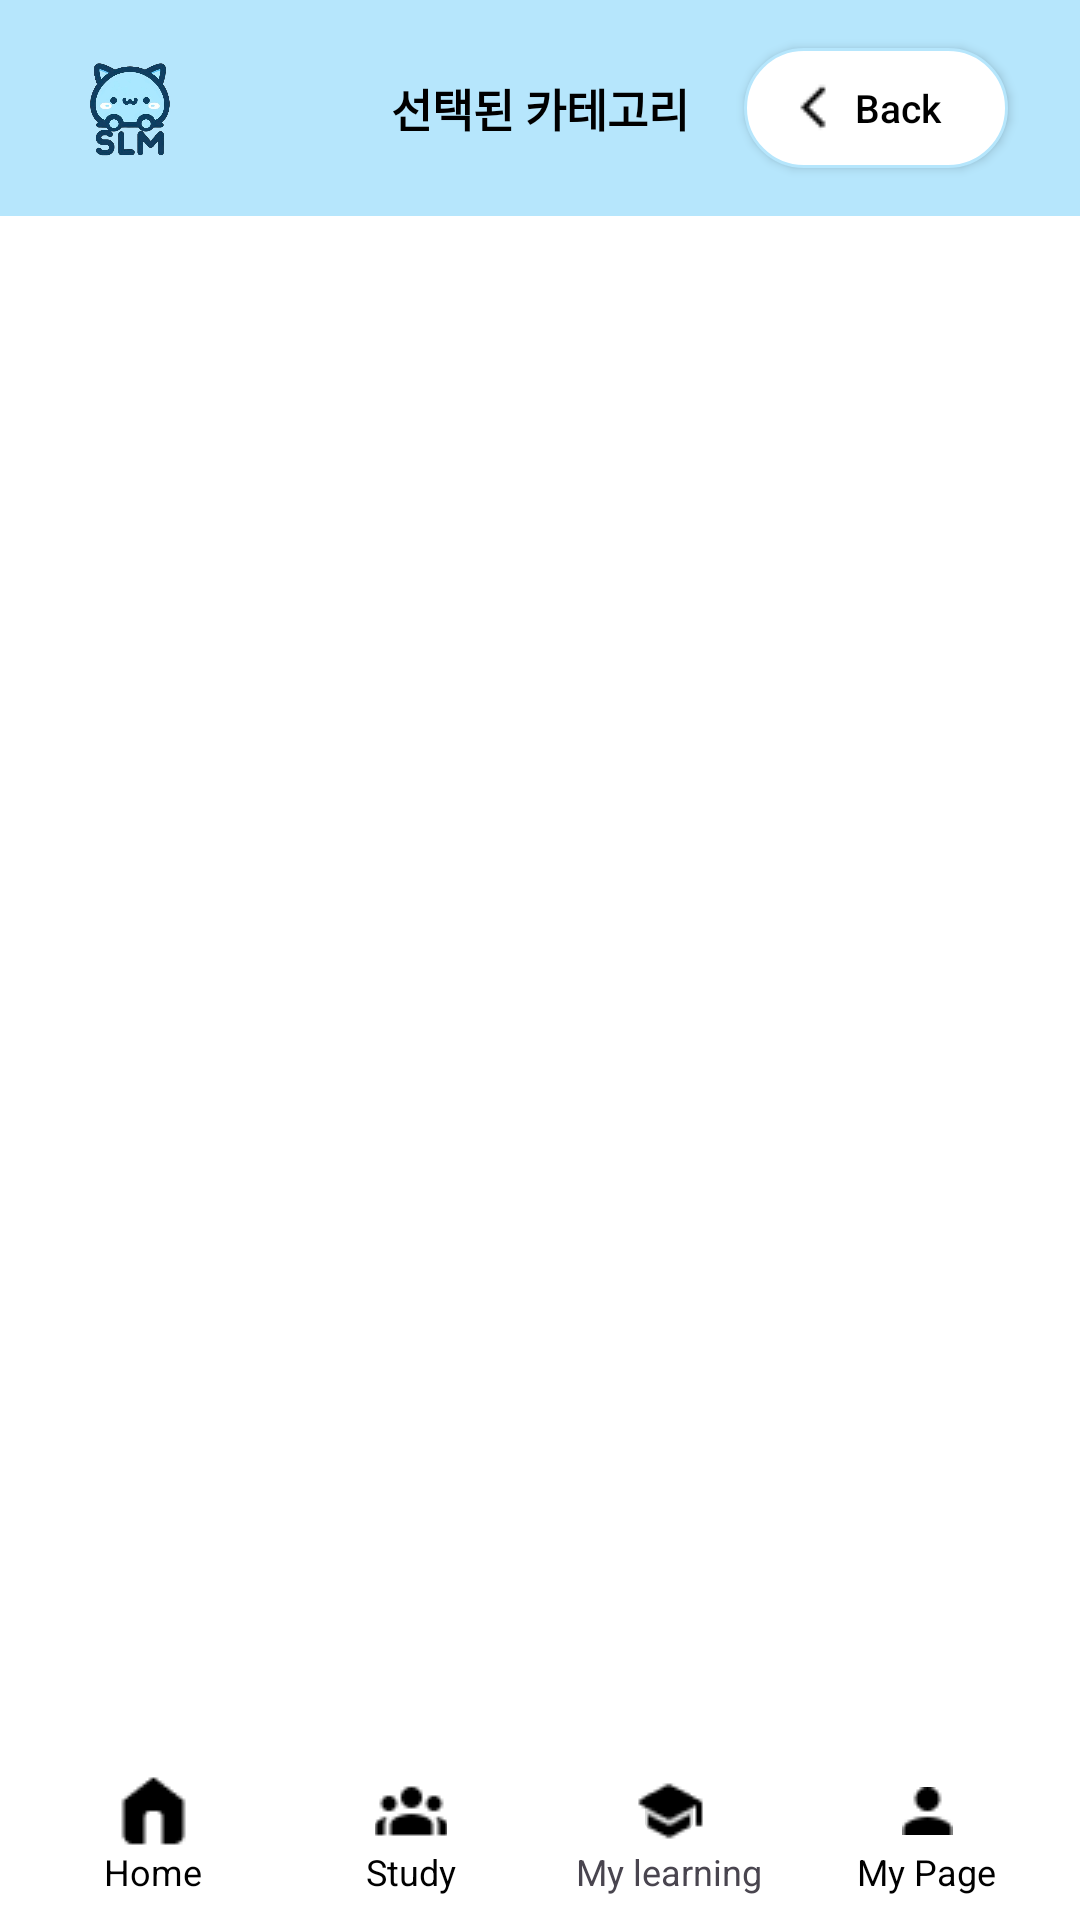

Android layout source for this screen:
<!-- AndroidManifest.xml: application theme Theme.TermProject -->
<!-- res/layout/category_activity.xml -->
<RelativeLayout xmlns:android="http://schemas.android.com/apk/res/android"
    android:layout_width="match_parent"
    android:layout_height="match_parent"
    android:background="@color/background">

    
    <RelativeLayout
        android:id="@+id/topBar"
        android:layout_width="match_parent"
        android:layout_height="wrap_content"
        android:background="#B6E6FC"
        android:padding="8dp">

        
        <ImageView
            android:id="@+id/logo"
            android:layout_width="40dp"
            android:layout_height="40dp"
            android:layout_alignParentStart="true"
            android:layout_marginStart="16dp"
            android:layout_marginTop="8dp"
            android:layout_marginBottom="8dp"
            android:src="@drawable/logo" />

        
        <TextView
            android:id="@+id/category"
            android:layout_width="wrap_content"
            android:layout_height="wrap_content"
            android:text="선택된 카테고리"
            android:textSize="15sp"
            android:textStyle="bold"
            android:textColor="#000"
            android:layout_centerInParent="true" />

        
        <android.widget.Button
            android:id="@+id/button_back"
            android:layout_width="wrap_content"
            android:layout_height="40dp"
            android:text="Back"
            android:textAllCaps="false"
            android:textSize="13dp"
            android:drawableLeft="@drawable/ic_back"
            android:background="@drawable/custom_writing_button"
            android:textColor="#000000"
            android:layout_alignParentEnd="true"
            android:layout_marginEnd="16dp"
            android:layout_marginTop="8dp"
            android:layout_marginBottom="8dp"
            android:paddingLeft="15dp"
            android:paddingRight="17dp"/>

    </RelativeLayout>

    
    <ScrollView
        android:layout_width="match_parent"
        android:layout_height="match_parent"
        android:layout_below="@id/topBar"
        android:layout_above="@id/bottomNavBar">

        <LinearLayout
            android:id="@+id/searchResultsContainer"
            android:layout_width="match_parent"
            android:layout_height="wrap_content"
            android:orientation="vertical"
            android:padding="16dp">
        </LinearLayout>
    </ScrollView>

    
    <LinearLayout
        android:id="@+id/bottomNavBar"
        android:layout_width="match_parent"
        android:layout_height="wrap_content"
        android:layout_alignParentBottom="true"
        android:orientation="horizontal"
        android:background="#FFFFFF"
        android:padding="8dp"
        android:weightSum="4">
        
        <LinearLayout
            android:layout_width="0dp"
            android:layout_height="wrap_content"
            android:layout_weight="1"
            android:orientation="vertical"
            android:gravity="center">

            <ImageButton
                android:id="@+id/homeIcon"
                android:layout_width="24dp"
                android:layout_height="24dp"
                android:src="@drawable/ic_home"
                android:background="@android:color/white"/>

            <TextView
                android:layout_width="wrap_content"
                android:layout_height="wrap_content"
                android:text="Home"
                android:textSize="12sp"
                android:textColor="#000000" />
        </LinearLayout>
        
        <LinearLayout
            android:layout_width="0dp"
            android:layout_height="wrap_content"
            android:layout_weight="1"
            android:orientation="vertical"
            android:gravity="center">

            <ImageButton
                android:id="@+id/studyIcon"
                android:layout_width="24dp"
                android:layout_height="24dp"
                android:src="@drawable/ic_study"
                android:background="@android:color/white"/>

            <TextView
                android:layout_width="wrap_content"
                android:layout_height="wrap_content"
                android:text="Study"
                android:textSize="12sp"
                android:textColor="#000000" />
        </LinearLayout>
        
        <LinearLayout
            android:layout_width="0dp"
            android:layout_height="wrap_content"
            android:layout_weight="1"
            android:gravity="center"
            android:orientation="vertical">

            <ImageButton
                android:id="@+id/marketIcon"
                android:layout_width="24dp"
                android:layout_height="24dp"
                android:src="@drawable/ic_learning" />

            <TextView
                android:layout_width="wrap_content"
                android:layout_height="wrap_content"
                android:text="My learning"
                android:textSize="12sp" />
        </LinearLayout>
        
        <LinearLayout
            android:layout_width="0dp"
            android:layout_height="wrap_content"
            android:layout_weight="1"
            android:orientation="vertical"
            android:gravity="center">

            <ImageButton
                android:id="@+id/myPageIcon"
                android:layout_width="24dp"
                android:layout_height="24dp"
                android:src="@drawable/ic_mypage"
                android:background="@android:color/white"/>
            <TextView
                android:layout_width="wrap_content"
                android:layout_height="wrap_content"
                android:text="My Page"
                android:textSize="12sp"
                android:textColor="#000000" />
        </LinearLayout>
    </LinearLayout>
</RelativeLayout>
<!-- resources referenced by this layout -->
<resources>
  <color name="background">#FFFFFFFF</color>
  <!-- drawable custom_writing_button (drawable) -->
  <?xml version="1.0" encoding="utf-8"?>
  <shape xmlns:android="http://schemas.android.com/apk/res/android">
      <solid android:color="#FFFFFF" />
      <corners android:radius="30dp" />
      <stroke android:color="@color/signiture_color" />
      <stroke android:width="1dp" />
  </shape>
  <!-- drawable ic_back: png bitmap (drawable, 187 bytes) -->
  <!-- drawable ic_home: png bitmap (drawable, 299 bytes) -->
  <!-- drawable ic_learning: png bitmap (drawable, 298 bytes) -->
  <!-- drawable ic_mypage: png bitmap (drawable, 265 bytes) -->
  <!-- drawable ic_study: png bitmap (drawable, 364 bytes) -->
  <!-- drawable logo: png bitmap (drawable, 145137 bytes) -->
  <style name="Theme.TermProject" parent="Base.Theme.TermProject" />
  <color name="signiture_color">#B6E6FC</color>
  <style name="Base.Theme.TermProject" parent="Theme.Material3.DayNight.NoActionBar">
          
          
          <item name="colorPrimary">#000000</item>
          <item name="colorPrimaryDark">#000000</item>
      </style>
</resources>
